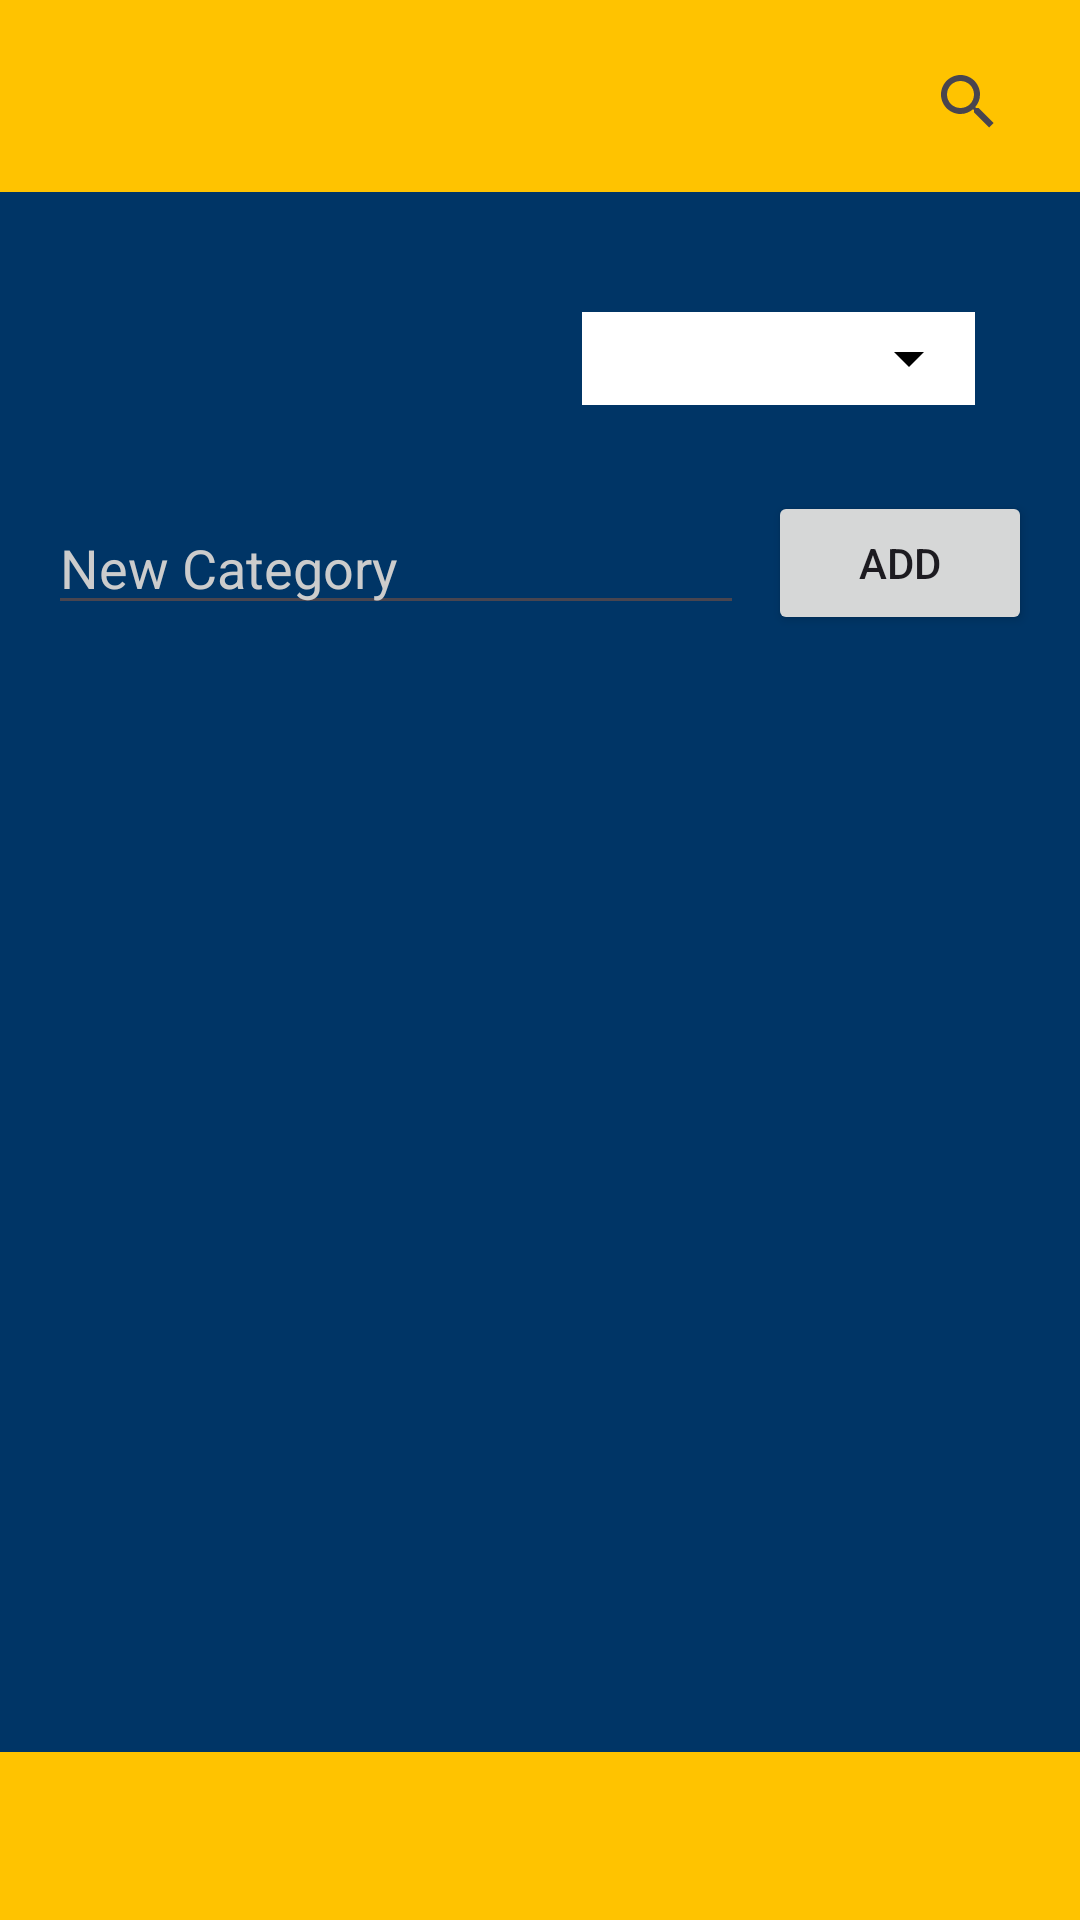

Android layout source for this screen:
<!-- AndroidManifest.xml: application theme Theme.InventoryApp -->
<!-- res/layout/activity_inventory_log.xml -->
<?xml version="1.0" encoding="utf-8"?>
<androidx.constraintlayout.widget.ConstraintLayout xmlns:android="http://schemas.android.com/apk/res/android"
    xmlns:app="http://schemas.android.com/apk/res-auto"
    xmlns:tools="http://schemas.android.com/tools"
    android:id="@+id/main"
    android:layout_width="match_parent"
    android:layout_height="match_parent"
    android:background="#003566"
    tools:context=".InventoryLog">

    <androidx.appcompat.widget.Toolbar
        android:id="@+id/toolbar"
        android:layout_width="0dp"
        android:layout_height="wrap_content"
        android:background="#ffc300"
        android:minHeight="?attr/actionBarSize"
        android:theme="?attr/actionBarTheme"
        app:layout_constraintEnd_toEndOf="parent"
        app:layout_constraintStart_toStartOf="parent"
        app:layout_constraintTop_toTopOf="parent" />

    <SearchView
        android:layout_width="43dp"
        android:layout_height="44dp"
        android:layout_marginTop="12dp"
        android:layout_marginEnd="16dp"
        android:backgroundTint="#0D0D0D"
        android:foregroundTint="#000000"
        app:layout_constraintEnd_toEndOf="parent"
        app:layout_constraintTop_toTopOf="parent" />

    <ImageButton
        android:id="@+id/imageButton"
        android:layout_width="29dp"
        android:layout_height="30dp"
        android:layout_marginStart="16dp"
        android:layout_marginTop="24dp"
        android:background="#00FFFFFF"
        app:layout_constraintStart_toStartOf="@+id/toolbar"
        app:layout_constraintTop_toTopOf="parent"
        app:srcCompat="@drawable/previous_button" />

    <com.google.android.material.navigation.NavigationView
        android:id="@+id/navigationView"
        android:layout_width="0dp"
        android:layout_height="56dp"
        android:background="#ffc300"
        app:layout_constraintBottom_toBottomOf="parent"
        app:layout_constraintEnd_toEndOf="parent"
        app:layout_constraintStart_toStartOf="parent" />

    <ImageButton
        android:id="@+id/imageButton2"
        android:layout_width="40dp"
        android:layout_height="42dp"
        android:layout_marginTop="12dp"
        android:layout_marginEnd="68dp"
        android:background="#00FFFFFF"
        app:layout_constraintEnd_toEndOf="parent"
        app:layout_constraintTop_toTopOf="parent"
        app:srcCompat="@drawable/edit" />

    <Spinner
        android:id="@+id/spinner"
        android:layout_width="131dp"
        android:layout_height="31dp"
        android:layout_marginTop="104dp"
        android:layout_marginEnd="35dp"
        android:background="@drawable/spinner_bg"
        app:layout_constraintEnd_toEndOf="parent"
        app:layout_constraintTop_toTopOf="parent" />

    <EditText
        android:id="@+id/etNewCategory"
        android:layout_width="0dp"
        android:layout_height="wrap_content"
        android:layout_marginStart="16dp"
        android:layout_marginTop="32dp"
        android:layout_marginEnd="8dp"
        android:hint="New Category"
        android:textColorHint="#CCCCCC"
        android:textColor="#FFFFFF"
        app:layout_constraintEnd_toStartOf="@+id/btnAddCategory"
        app:layout_constraintStart_toStartOf="parent"
        app:layout_constraintTop_toBottomOf="@+id/spinner" />

    <Button
        android:id="@+id/btnAddCategory"
        android:layout_width="wrap_content"
        android:layout_height="wrap_content"
        android:layout_marginEnd="16dp"
        android:text="Add"
        app:layout_constraintBottom_toBottomOf="@+id/etNewCategory"
        app:layout_constraintEnd_toEndOf="parent"
        app:layout_constraintTop_toTopOf="@+id/etNewCategory" />

    <androidx.recyclerview.widget.RecyclerView
        android:layout_width="409dp"
        android:layout_height="460dp"
        app:layout_constraintBottom_toTopOf="@+id/navigationView"
        app:layout_constraintEnd_toEndOf="parent"
        app:layout_constraintStart_toStartOf="parent" />

</androidx.constraintlayout.widget.ConstraintLayout>
<!-- resources referenced by this layout -->
<resources>
  <!-- drawable spinner_bg (drawable) -->
  <?xml version="1.0" encoding="utf-8"?>
  <layer-list xmlns:android="http://schemas.android.com/apk/res/android">
      <item>
          <shape android:shape="rectangle">
              <solid android:color="#FFFFFF" /> <stroke android:width="1dp" android:color="#FFFFFF" /> </shape>
      </item>
  
      <item android:gravity="end|center_vertical" android:right="10dp">
          <vector
              android:width="24dp"
              android:height="24dp"
              android:viewportWidth="24"
              android:viewportHeight="24">
              <path
                  android:fillColor="#000000"
                  android:pathData="M7,10l5,5 5,-5z"/>
          </vector>
      </item>
  </layer-list>
  <style name="Theme.InventoryApp" parent="Base.Theme.InventoryApp" />
  <style name="Base.Theme.InventoryApp" parent="Theme.Material3.DayNight.NoActionBar">
          
          
      </style>
</resources>
